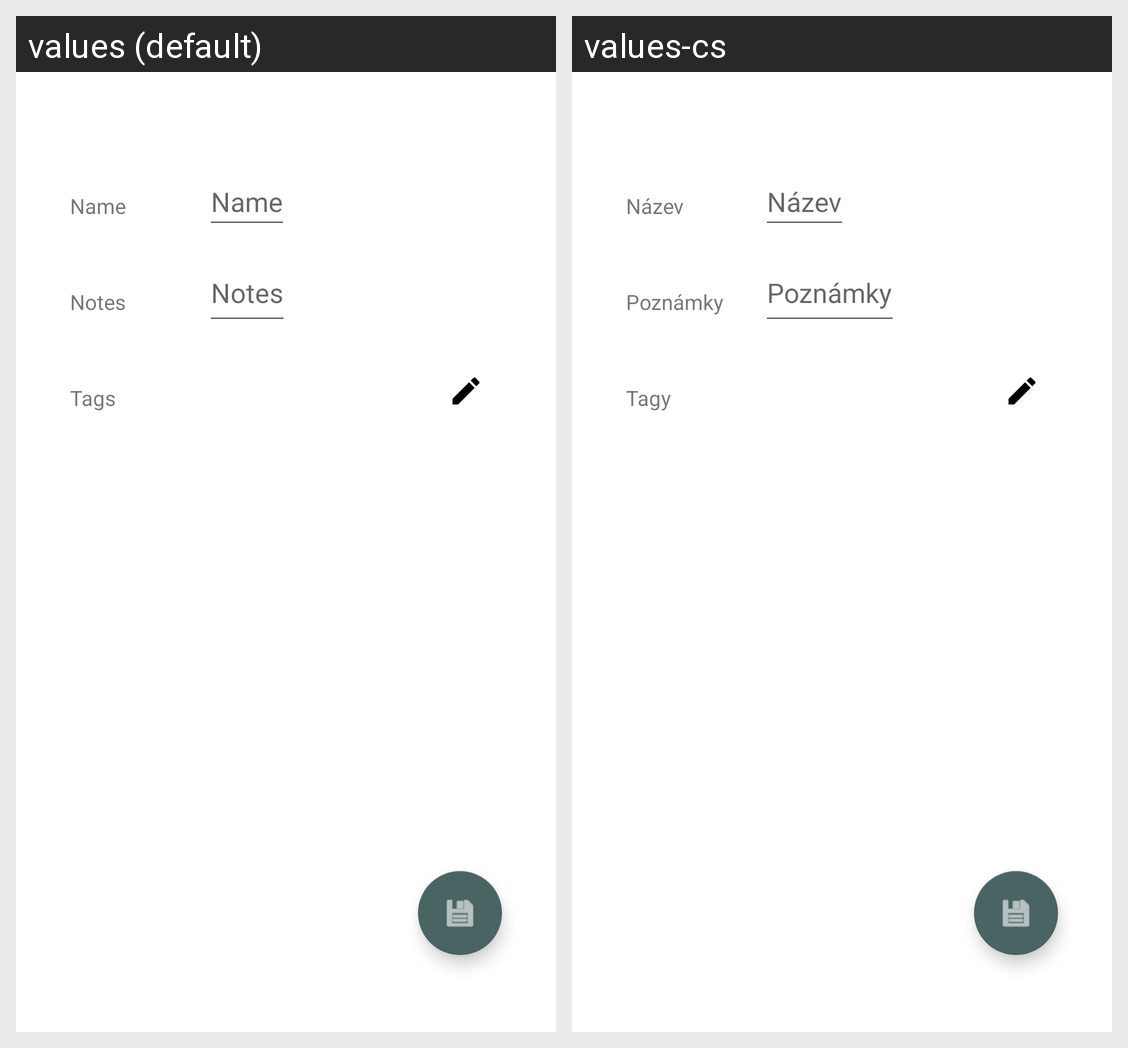

Strings drawn on this Android screen and how each of the app's shown locales translates them:
Android screen res/layout/activity_add_setlist.xml rendered under 2 locales, left to right: values (default), values-cs. Device: Nexus 5 (rendered at 1080×1920; each locale shown at half size, 540×960, under a caption strip naming it); theme Theme.SpravaNot.
Strings drawn on this screen, with the default value and each locale's value (text and hints the layout hard-codes, and strings that could not be matched under every locale, appear in the picture but are not listed):

text_name
  values: Name
  values-cs: Název

text_notes
  values: Notes
  values-cs: Poznámky

text_tags
  values: Tags
  values-cs: Tagy
